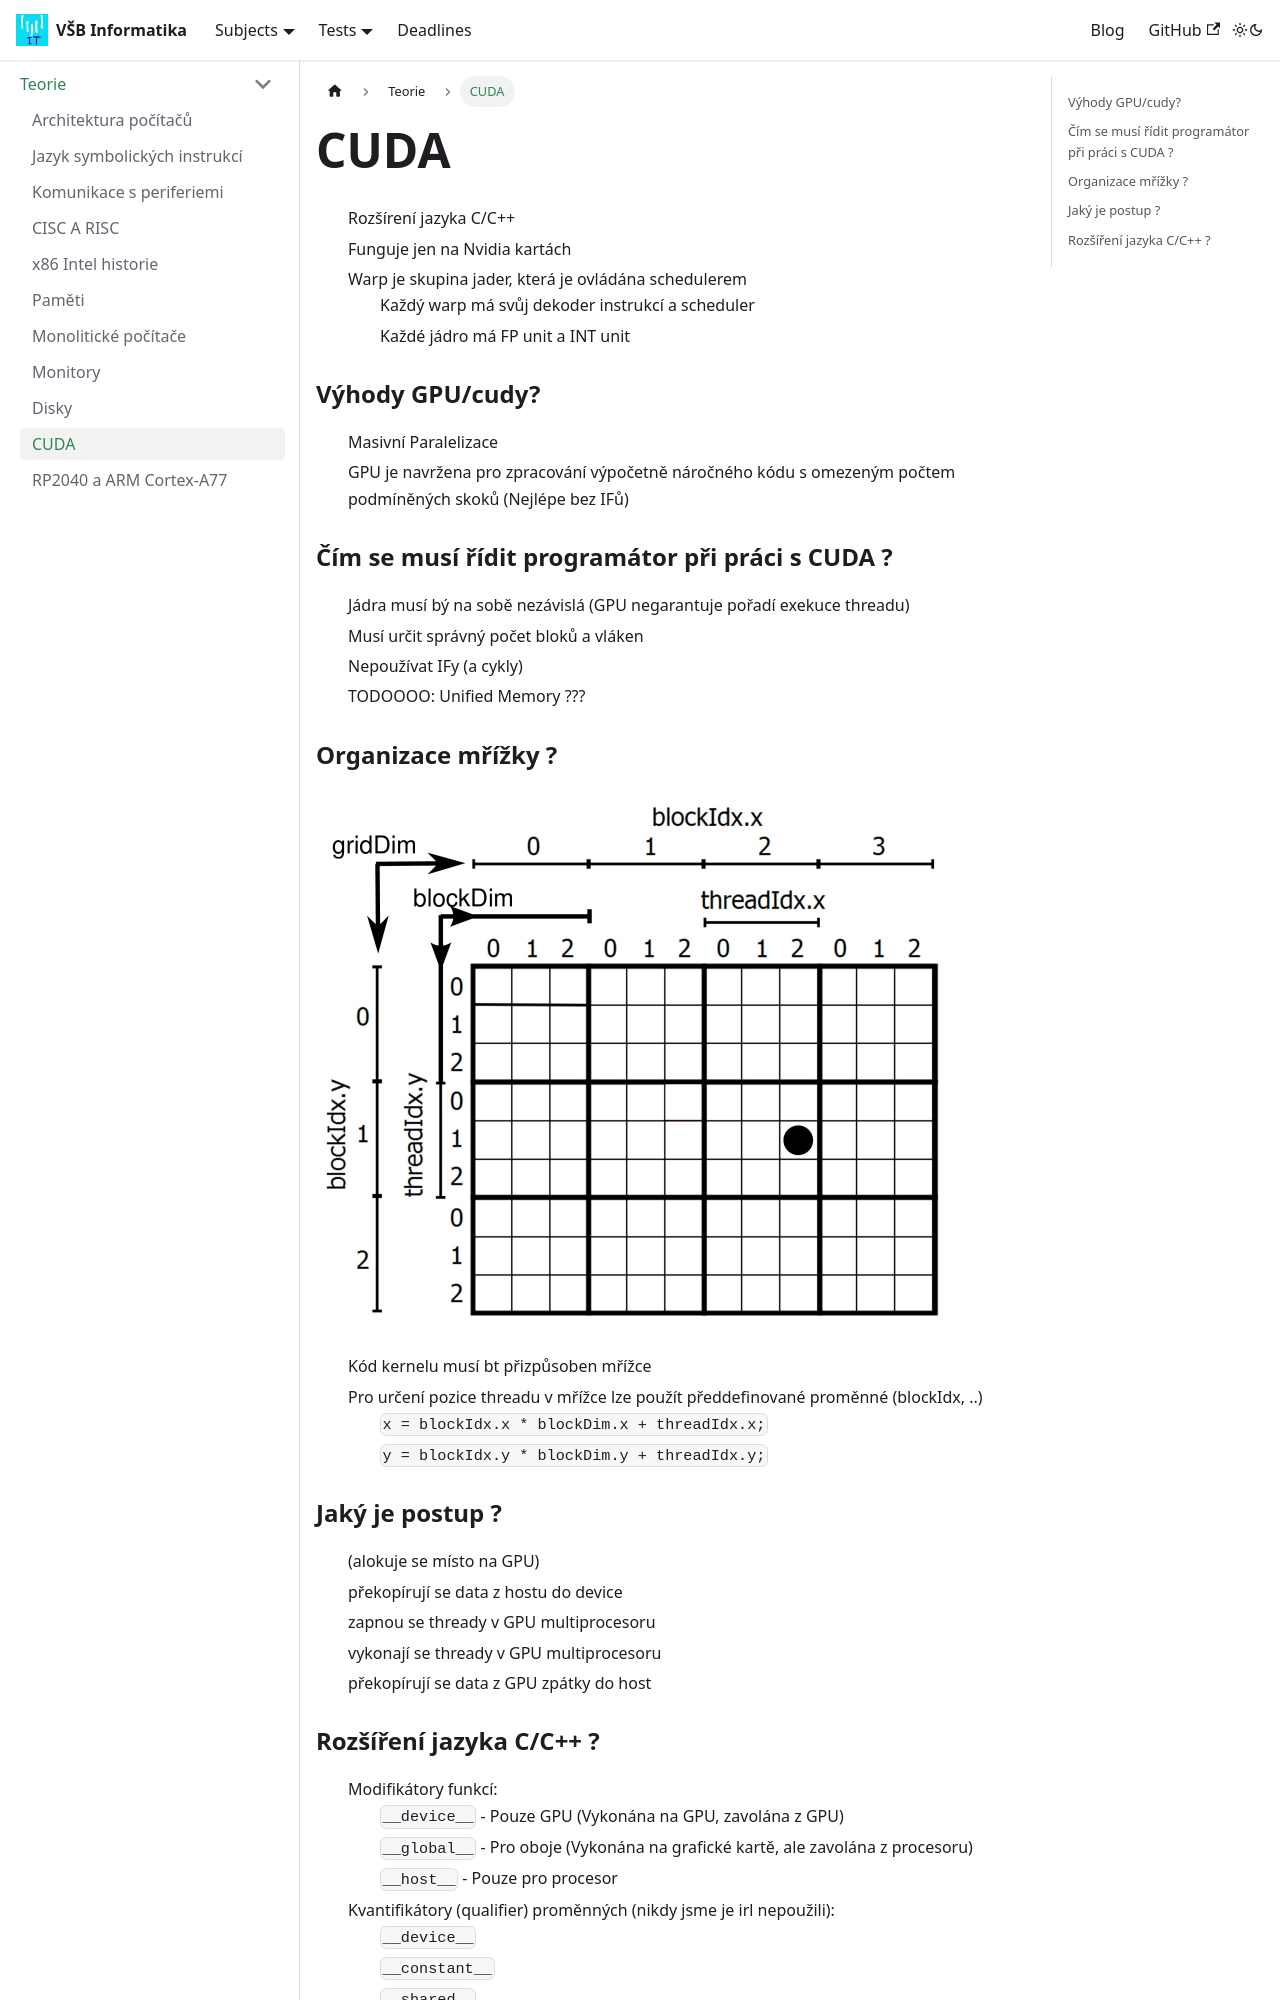

repository: Makhuta/vsb-informatika · page: docs/subjects/APPS/teorie/cuda/index.html · generator: docusaurus

---
sidebar_position: 10
title: CUDA
---

- Rozšírení jazyka C/C++
- Funguje jen na Nvidia kartách
- Warp je skupina jader, která je ovládána schedulerem
    - Každý warp má svůj dekoder instrukcí a scheduler
    - Každé jádro má FP unit a INT unit

### Výhody GPU/cudy?
- Masivní Paralelizace
- GPU je navržena pro zpracování výpočetně náročného kódu s omezeným počtem podmíněných skoků (Nejlépe bez IFů)



### Čím se musí řídit programátor při práci s CUDA ?
- Jádra musí bý na sobě nezávislá (GPU negarantuje pořadí exekuce threadu)
- Musí určit správný počet bloků a vláken 
- Nepoužívat IFy (a cykly)
- TODOOOO: Unified Memory ???



### Organizace mřížky ?

![cuda_grid](../imgs/cuda_grid.png)

- Kód kernelu musí bt přizpůsoben mřížce
- Pro určení pozice threadu v mřížce lze použít předdefinované proměnné (blockIdx, ..)
    - `x = blockIdx.x * blockDim.x + threadIdx.x;`
    - `y = blockIdx.y * blockDim.y + threadIdx.y;`
